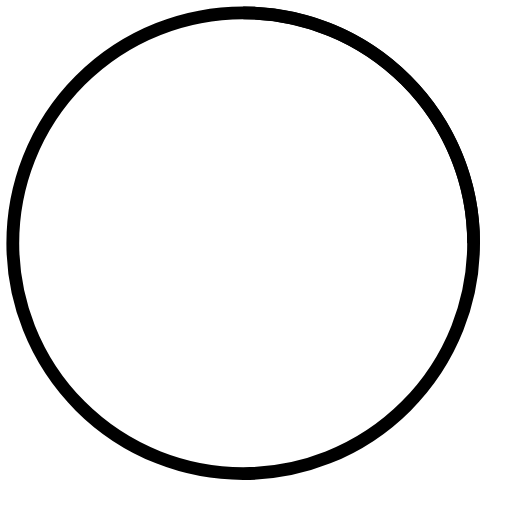
t = 0.00 s
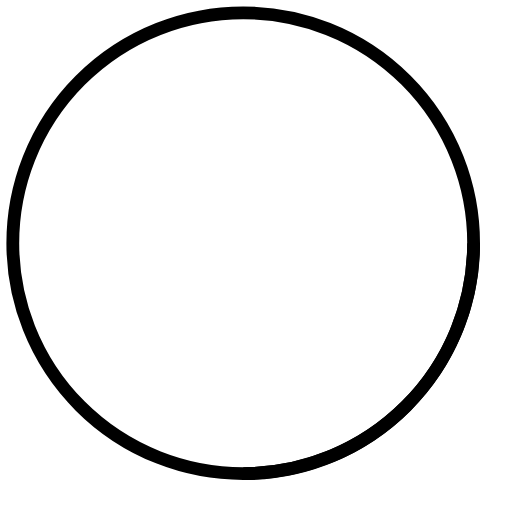
t = 0.25 s
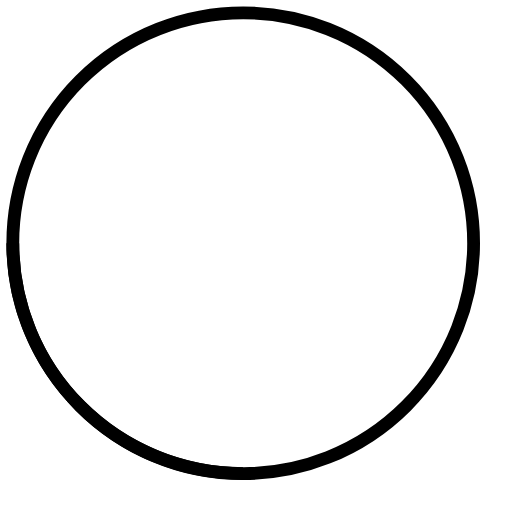
t = 0.50 s
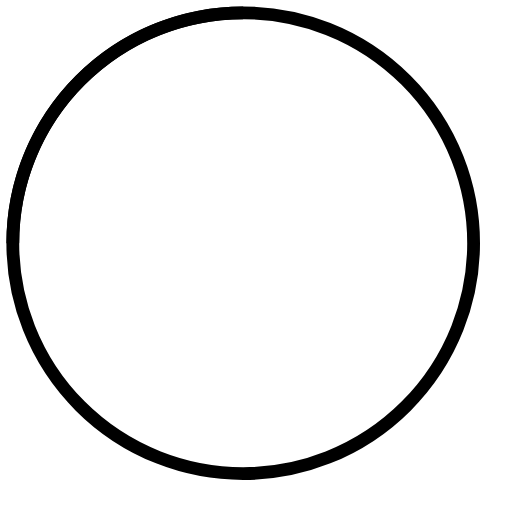
t = 0.75 s

The animated SVG that drew these frames (rendered in a browser with its animation timeline set to each time). Animation: 1 SMIL element (animateTransform=1); one cycle of 1.00 s, repeats indefinitely.

<svg width="40" height="40" viewBox="0 0 40 40" xmlns="http://www.w3.org/2000/svg" stroke="#000" strokeWidth="2"
    strokeLinecap="round" strokeLinejoin="round">
    <g fill="none" fillRule="evenodd">
        <g transform="translate(1 1)" strokeWidth="3">
            <circle strokeOpacity=".5" cx="18" cy="18" r="18" />
            <path d="M36 18c0-9.94-8.06-18-18-18">
                <animateTransform attributeName="transform" type="rotate" from="0 18 18" to="360 18 18" dur="1s"
                    repeatCount="indefinite" />
            </path>
        </g>
    </g>
</svg>
